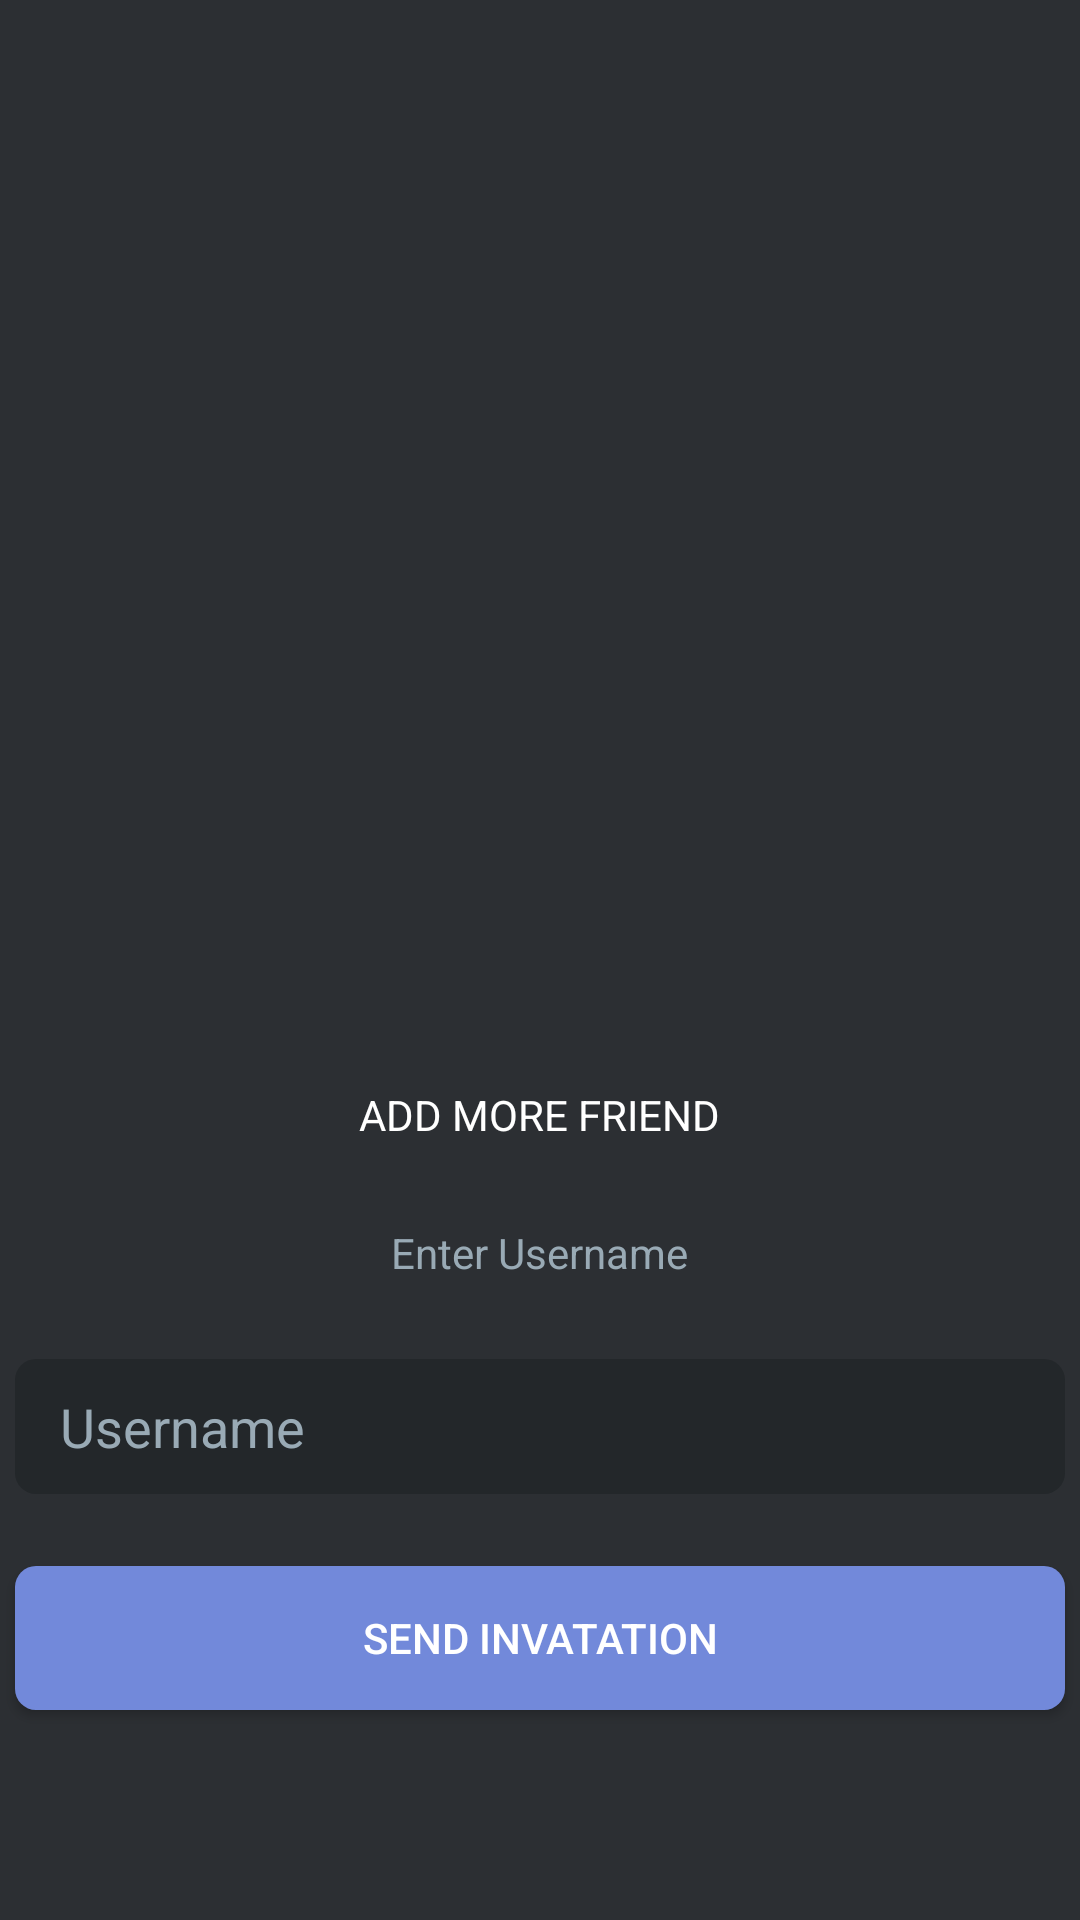

Android layout source for this screen:
<!-- AndroidManifest.xml: application theme AppTheme -->
<!-- res/layout/activity_send_friend_request.xml -->
<?xml version="1.0" encoding="utf-8"?>
<androidx.constraintlayout.widget.ConstraintLayout xmlns:android="http://schemas.android.com/apk/res/android"
    xmlns:app="http://schemas.android.com/apk/res-auto"
    xmlns:tools="http://schemas.android.com/tools"
    android:layout_width="match_parent"
    android:layout_height="match_parent"
    tools:context=".SendFriendRequest" android:background="#2c2f33">

    <Button
        android:id="@+id/btnSendFriendRequest"
        android:layout_width="350dp"
        android:layout_height="wrap_content"
        android:layout_marginBottom="70dp"
        android:background="@drawable/button_border"
        android:text="SEND INVATATION"
        android:textColor="#fff"
        app:layout_constraintBottom_toBottomOf="parent"
        app:layout_constraintEnd_toEndOf="parent"
        app:layout_constraintStart_toStartOf="parent" />

    <ImageView
        android:id="@+id/imageView2"
        android:layout_width="200dp"
        android:layout_height="200dp"
        android:layout_marginBottom="180dp"
        android:src="@drawable/social"
        app:layout_constraintBottom_toTopOf="@+id/btnSendFriendRequest"
        app:layout_constraintEnd_toEndOf="parent"
        app:layout_constraintHorizontal_bias="0.497"
        app:layout_constraintStart_toStartOf="parent" />

    <TextView
        android:id="@+id/textView7"
        android:layout_width="0dp"
        android:layout_height="26dp"
        android:layout_marginTop="20dp"
        android:text="ADD MORE FRIEND"
        android:textAlignment="center"
        android:textColor="#fff"
        app:layout_constraintEnd_toEndOf="@+id/imageView2"
        app:layout_constraintStart_toStartOf="@+id/imageView2"
        app:layout_constraintTop_toBottomOf="@+id/imageView2" />

    <EditText
        android:id="@+id/txtUserName"
        android:layout_width="0dp"
        android:layout_height="45dp"
        android:layout_marginBottom="24dp"
        android:background="@drawable/botron_text"
        android:ems="10"
        android:hint="Username"
        android:inputType="textPersonName"
        android:paddingLeft="15sp"
        android:textColor="#99aab5"
        android:textColorHint="#99aab5"
        app:layout_constraintBottom_toTopOf="@+id/btnSendFriendRequest"
        app:layout_constraintEnd_toEndOf="@+id/btnSendFriendRequest"
        app:layout_constraintStart_toStartOf="@+id/btnSendFriendRequest" />

    <TextView
        android:id="@+id/textView8"
        android:layout_width="0dp"
        android:layout_height="wrap_content"
        android:layout_marginTop="20dp"
        android:text="Enter Username"
        android:textAlignment="center"
        android:textColor="#99aab5"
        app:layout_constraintEnd_toEndOf="@+id/imageView2"
        app:layout_constraintStart_toStartOf="@+id/imageView2"
        app:layout_constraintTop_toBottomOf="@+id/textView7" />

</androidx.constraintlayout.widget.ConstraintLayout>
<!-- resources referenced by this layout -->
<resources>
  <!-- drawable botron_text (drawable) -->
  <?xml version="1.0" encoding="utf-8"?>
  <shape xmlns:android="http://schemas.android.com/apk/res/android"
      android:shape="rectangle">
      <solid android:color="#23272a" />
      <corners android:radius="7dp"/>
  
  </shape>
  <!-- drawable button_border (drawable) -->
  <?xml version="1.0" encoding="utf-8"?>
  <shape xmlns:android="http://schemas.android.com/apk/res/android"
      android:shape="rectangle">
  
      <solid android:color="#7289da"/>
      <corners android:radius="7dp"/>
  </shape>
  <style name="AppTheme" parent="Theme.AppCompat.Light.DarkActionBar">
          
          <item name="colorPrimary">@color/colorPrimary</item>
          <item name="colorPrimaryDark">@color/colorPrimaryDark</item>
          <item name="colorAccent">@color/colorAccent</item>
          <item name="windowNoTitle">true</item>
      </style>
  <color name="colorPrimary">#6200EE</color>
  <color name="colorPrimaryDark">#3700B3</color>
  <color name="colorAccent">#03DAC5</color>
</resources>
